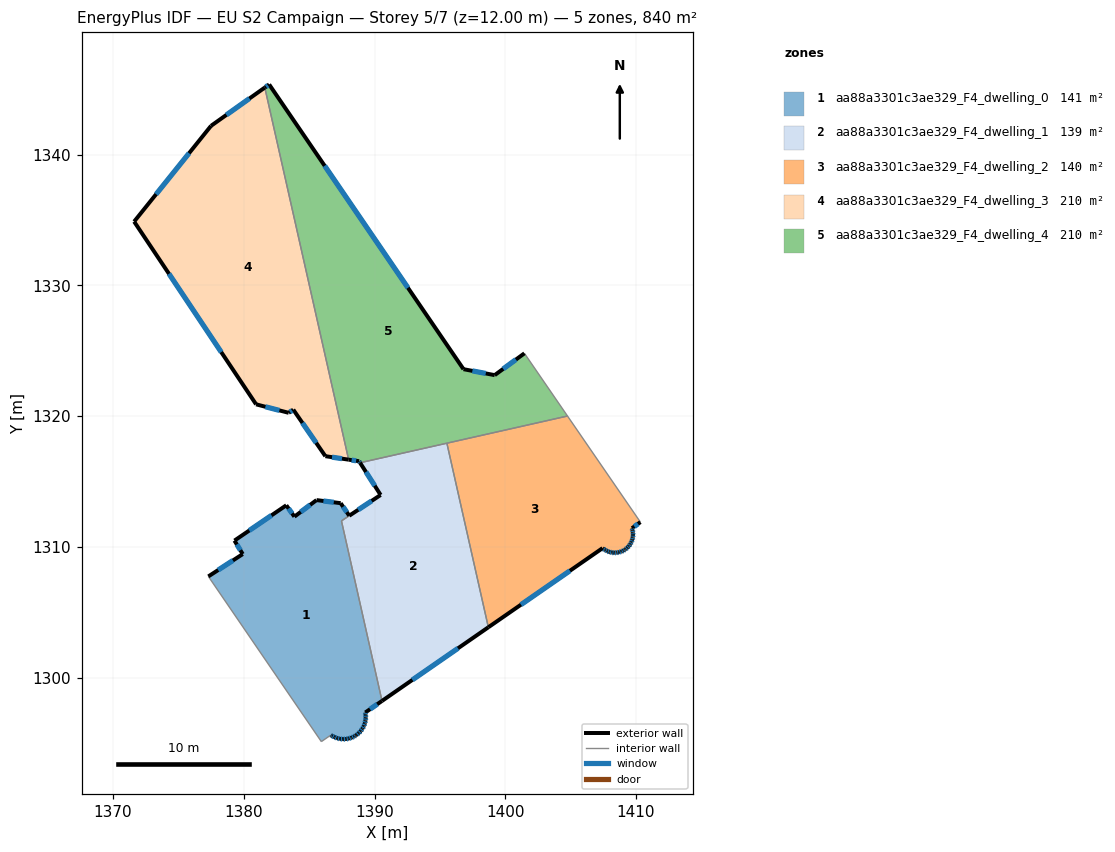
=== STOREY PLAN SPEC (per zone: floor XY polygon, exterior-wall plan segments, windows/doors) ===
zone 1: aa88a3301c3ae329_F4_dwelling_0  (140.5 m²)
  floor: (1388.07, 1312.38) (1387.47, 1311.98) (1390.57, 1298.21) (1389.29, 1297.33) (1389.32, 1297.16) (1389.33, 1296.93) (1389.31, 1296.71) (1389.26, 1296.50) (1389.18, 1296.29) (1389.08, 1296.09) (1388.95, 1295.91) (1388.80, 1295.75) (1388.62, 1295.61) (1388.56, 1295.57) (1388.44, 1295.49) (1388.23, 1295.40) (1388.02, 1295.33) (1387.80, 1295.30) (1387.58, 1295.29) (1387.36, 1295.31) (1387.15, 1295.36) (1386.94, 1295.44) (1386.74, 1295.54) (1386.66, 1295.60) (1385.93, 1295.10) (1377.29, 1307.73) (1379.92, 1309.44) (1379.29, 1310.47) (1383.25, 1313.17) (1383.87, 1312.30) (1385.57, 1313.57) (1387.41, 1313.34)
  exterior wall: (1385.57, 1313.57) – (1383.87, 1312.30)  [2.1 m]
    window: (1385.08, 1313.21) – (1384.36, 1312.67)  [1.2 m²]
  exterior wall: (1387.41, 1313.34) – (1385.57, 1313.57)  [1.9 m]
    window: (1386.88, 1313.40) – (1386.09, 1313.50)  [1.0 m²]
  exterior wall: (1388.07, 1312.38) – (1387.41, 1313.34)  [1.2 m]
    window: (1387.88, 1312.65) – (1387.60, 1313.06)  [0.6 m²]
  exterior wall: (1389.29, 1297.33) – (1390.57, 1298.21)  [1.6 m]
    window: (1389.66, 1297.58) – (1390.21, 1297.96)  [0.9 m²]
  exterior wall: (1389.32, 1297.16) – (1389.29, 1297.33)  [0.2 m]
    window: (1389.31, 1297.20) – (1389.30, 1297.28)  [0.1 m²]
  exterior wall: (1389.33, 1296.93) – (1389.32, 1297.16)  [0.2 m]
    window: (1389.33, 1297.00) – (1389.32, 1297.09)  [0.1 m²]
  exterior wall: (1389.31, 1296.71) – (1389.33, 1296.93)  [0.2 m]
    window: (1389.31, 1296.78) – (1389.32, 1296.87)  [0.1 m²]
  exterior wall: (1389.26, 1296.50) – (1389.31, 1296.71)  [0.2 m]
    window: (1389.27, 1296.56) – (1389.29, 1296.65)  [0.1 m²]
  exterior wall: (1389.18, 1296.29) – (1389.26, 1296.50)  [0.2 m]
    window: (1389.20, 1296.35) – (1389.24, 1296.44)  [0.1 m²]
  exterior wall: (1389.08, 1296.09) – (1389.18, 1296.29)  [0.2 m]
    window: (1389.11, 1296.15) – (1389.15, 1296.23)  [0.1 m²]
  exterior wall: (1388.95, 1295.91) – (1389.08, 1296.09)  [0.2 m]
    window: (1388.98, 1295.96) – (1389.04, 1296.04)  [0.1 m²]
  exterior wall: (1388.80, 1295.75) – (1388.95, 1295.91)  [0.2 m]
    window: (1388.84, 1295.80) – (1388.90, 1295.87)  [0.1 m²]
  exterior wall: (1388.62, 1295.61) – (1388.80, 1295.75)  [0.2 m]
    window: (1388.67, 1295.65) – (1388.75, 1295.71)  [0.1 m²]
  exterior wall: (1388.56, 1295.57) – (1388.62, 1295.61)  [0.1 m]
  exterior wall: (1388.44, 1295.49) – (1388.56, 1295.57)  [0.1 m]
    window: (1388.47, 1295.51) – (1388.53, 1295.54)  [0.1 m²]
  exterior wall: (1388.23, 1295.40) – (1388.44, 1295.49)  [0.2 m]
    window: (1388.29, 1295.43) – (1388.38, 1295.46)  [0.1 m²]
  exterior wall: (1388.02, 1295.33) – (1388.23, 1295.40)  [0.2 m]
    window: (1388.08, 1295.35) – (1388.17, 1295.38)  [0.1 m²]
  exterior wall: (1387.80, 1295.30) – (1388.02, 1295.33)  [0.2 m]
    window: (1387.87, 1295.31) – (1387.96, 1295.32)  [0.1 m²]
  exterior wall: (1387.58, 1295.29) – (1387.80, 1295.30)  [0.2 m]
    window: (1387.65, 1295.29) – (1387.74, 1295.29)  [0.1 m²]
  exterior wall: (1387.36, 1295.31) – (1387.58, 1295.29)  [0.2 m]
    window: (1387.42, 1295.30) – (1387.52, 1295.29)  [0.1 m²]
  exterior wall: (1387.15, 1295.36) – (1387.36, 1295.31)  [0.2 m]
    window: (1387.21, 1295.35) – (1387.30, 1295.32)  [0.1 m²]
  exterior wall: (1386.94, 1295.44) – (1387.15, 1295.36)  [0.2 m]
    window: (1387.00, 1295.42) – (1387.09, 1295.38)  [0.1 m²]
  exterior wall: (1386.74, 1295.54) – (1386.94, 1295.44)  [0.2 m]
    window: (1386.80, 1295.51) – (1386.88, 1295.47)  [0.1 m²]
  exterior wall: (1386.66, 1295.60) – (1386.74, 1295.54)  [0.1 m]
    window: (1386.68, 1295.58) – (1386.72, 1295.56)  [0.1 m²]
  exterior wall: (1379.92, 1309.44) – (1377.29, 1307.73)  [3.1 m]
    window: (1379.17, 1308.95) – (1378.04, 1308.22)  [1.7 m²]
  exterior wall: (1379.29, 1310.47) – (1379.92, 1309.44)  [1.2 m]
    window: (1379.47, 1310.18) – (1379.74, 1309.74)  [0.7 m²]
  exterior wall: (1383.25, 1313.17) – (1379.29, 1310.47)  [4.8 m]
    window: (1382.12, 1312.40) – (1380.42, 1311.25)  [2.6 m²]
  exterior wall: (1383.87, 1312.30) – (1383.25, 1313.17)  [1.1 m]
    window: (1383.70, 1312.55) – (1383.43, 1312.93)  [0.6 m²]
  interior walls: 4
zone 2: aa88a3301c3ae329_F4_dwelling_1  (139.4 m²)
  floor: (1395.53, 1317.92) (1398.71, 1303.84) (1390.57, 1298.21) (1387.47, 1311.98) (1390.47, 1313.96) (1388.90, 1316.43)
  exterior wall: (1390.57, 1298.21) – (1398.71, 1303.84)  [9.9 m]
    window: (1392.90, 1299.82) – (1396.38, 1302.24)  [5.5 m²]
  exterior wall: (1388.90, 1316.43) – (1390.47, 1313.96)  [2.9 m]
    window: (1389.35, 1315.72) – (1390.02, 1314.67)  [1.6 m²]
  exterior wall: (1390.47, 1313.96) – (1388.07, 1312.38)  [2.9 m]
    window: (1389.78, 1313.51) – (1388.75, 1312.83)  [1.6 m²]
  interior walls: 4
zone 3: aa88a3301c3ae329_F4_dwelling_2  (139.9 m²)
  floor: (1404.76, 1320.00) (1410.34, 1311.89) (1409.69, 1311.42) (1409.74, 1311.27) (1409.77, 1311.08) (1409.78, 1310.90) (1409.76, 1310.72) (1409.72, 1310.54) (1409.65, 1310.37) (1409.57, 1310.21) (1409.46, 1310.06) (1409.33, 1309.92) (1409.19, 1309.81) (1409.16, 1309.78) (1409.04, 1309.71) (1408.87, 1309.63) (1408.70, 1309.58) (1408.51, 1309.55) (1408.33, 1309.54) (1408.15, 1309.56) (1407.97, 1309.60) (1407.80, 1309.67) (1407.64, 1309.75) (1407.49, 1309.86) (1407.44, 1309.90) (1398.71, 1303.84) (1395.53, 1317.92)
  exterior wall: (1409.74, 1311.27) – (1409.69, 1311.42)  [0.2 m]
    window: (1409.73, 1311.31) – (1409.71, 1311.37)  [0.1 m²]
  exterior wall: (1409.77, 1311.08) – (1409.74, 1311.27)  [0.2 m]
    window: (1409.76, 1311.14) – (1409.75, 1311.21)  [0.1 m²]
  exterior wall: (1409.78, 1310.90) – (1409.77, 1311.08)  [0.2 m]
    window: (1409.77, 1310.95) – (1409.77, 1311.03)  [0.1 m²]
  exterior wall: (1409.76, 1310.72) – (1409.78, 1310.90)  [0.2 m]
    window: (1409.76, 1310.77) – (1409.77, 1310.85)  [0.1 m²]
  exterior wall: (1409.72, 1310.54) – (1409.76, 1310.72)  [0.2 m]
    window: (1409.73, 1310.59) – (1409.75, 1310.67)  [0.1 m²]
  exterior wall: (1409.65, 1310.37) – (1409.72, 1310.54)  [0.2 m]
    window: (1409.67, 1310.42) – (1409.70, 1310.49)  [0.1 m²]
  exterior wall: (1409.57, 1310.21) – (1409.65, 1310.37)  [0.2 m]
    window: (1409.59, 1310.25) – (1409.63, 1310.32)  [0.1 m²]
  exterior wall: (1409.46, 1310.06) – (1409.57, 1310.21)  [0.2 m]
    window: (1409.49, 1310.10) – (1409.54, 1310.16)  [0.1 m²]
  exterior wall: (1409.33, 1309.92) – (1409.46, 1310.06)  [0.2 m]
    window: (1409.37, 1309.96) – (1409.42, 1310.02)  [0.1 m²]
  exterior wall: (1409.19, 1309.81) – (1409.33, 1309.92)  [0.2 m]
    window: (1409.23, 1309.84) – (1409.29, 1309.89)  [0.1 m²]
  exterior wall: (1409.16, 1309.78) – (1409.19, 1309.81)  [0.0 m]
  exterior wall: (1409.04, 1309.71) – (1409.16, 1309.78)  [0.1 m]
    window: (1409.07, 1309.73) – (1409.12, 1309.76)  [0.1 m²]
  exterior wall: (1408.87, 1309.63) – (1409.04, 1309.71)  [0.2 m]
    window: (1408.92, 1309.65) – (1408.99, 1309.69)  [0.1 m²]
  exterior wall: (1408.70, 1309.58) – (1408.87, 1309.63)  [0.2 m]
    window: (1408.75, 1309.59) – (1408.82, 1309.62)  [0.1 m²]
  exterior wall: (1408.51, 1309.55) – (1408.70, 1309.58)  [0.2 m]
    window: (1408.57, 1309.56) – (1408.64, 1309.57)  [0.1 m²]
  exterior wall: (1408.33, 1309.54) – (1408.51, 1309.55)  [0.2 m]
    window: (1408.38, 1309.54) – (1408.46, 1309.55)  [0.1 m²]
  exterior wall: (1408.15, 1309.56) – (1408.33, 1309.54)  [0.2 m]
    window: (1408.20, 1309.56) – (1408.28, 1309.55)  [0.1 m²]
  exterior wall: (1407.97, 1309.60) – (1408.15, 1309.56)  [0.2 m]
    window: (1408.02, 1309.59) – (1408.10, 1309.57)  [0.1 m²]
  exterior wall: (1407.80, 1309.67) – (1407.97, 1309.60)  [0.2 m]
    window: (1407.85, 1309.65) – (1407.92, 1309.62)  [0.1 m²]
  exterior wall: (1407.64, 1309.75) – (1407.80, 1309.67)  [0.2 m]
    window: (1407.68, 1309.73) – (1407.75, 1309.69)  [0.1 m²]
  exterior wall: (1407.49, 1309.86) – (1407.64, 1309.75)  [0.2 m]
    window: (1407.53, 1309.83) – (1407.59, 1309.78)  [0.1 m²]
  exterior wall: (1407.44, 1309.90) – (1407.49, 1309.86)  [0.1 m]
  exterior wall: (1398.71, 1303.84) – (1407.44, 1309.90)  [10.6 m]
    window: (1401.20, 1305.57) – (1404.95, 1308.17)  [5.9 m²]
  exterior wall: (1409.69, 1311.42) – (1410.34, 1311.89)  [0.8 m]
    window: (1409.88, 1311.55) – (1410.15, 1311.75)  [0.4 m²]
  interior walls: 3
zone 4: aa88a3301c3ae329_F4_dwelling_3  (209.9 m²)
  floor: (1381.61, 1345.12) (1388.02, 1316.66) (1386.24, 1316.93) (1383.79, 1320.49) (1383.44, 1320.25) (1380.94, 1320.90) (1371.61, 1334.87) (1377.50, 1342.20)
  exterior wall: (1380.94, 1320.90) – (1383.44, 1320.25)  [2.6 m]
    window: (1381.66, 1320.71) – (1382.73, 1320.43)  [1.4 m²]
  exterior wall: (1371.61, 1334.87) – (1380.94, 1320.90)  [16.8 m]
    window: (1374.28, 1330.88) – (1378.28, 1324.89)  [9.3 m²]
  exterior wall: (1377.50, 1342.20) – (1371.61, 1334.87)  [9.4 m]
    window: (1375.82, 1340.10) – (1373.30, 1336.97)  [5.2 m²]
  exterior wall: (1381.61, 1345.12) – (1377.50, 1342.20)  [5.0 m]
    window: (1380.43, 1344.29) – (1378.67, 1343.03)  [2.8 m²]
  exterior wall: (1386.24, 1316.93) – (1388.02, 1316.66)  [1.8 m]
    window: (1386.75, 1316.85) – (1387.51, 1316.74)  [1.0 m²]
  exterior wall: (1383.79, 1320.49) – (1386.24, 1316.93)  [4.3 m]
    window: (1384.49, 1319.47) – (1385.54, 1317.95)  [2.4 m²]
  exterior wall: (1383.44, 1320.25) – (1383.79, 1320.49)  [0.4 m]
    window: (1383.54, 1320.32) – (1383.69, 1320.42)  [0.2 m²]
  interior walls: 1
zone 5: aa88a3301c3ae329_F4_dwelling_4  (209.9 m²)
  floor: (1401.47, 1324.80) (1404.76, 1320.00) (1388.90, 1316.43) (1388.82, 1316.54) (1388.02, 1316.66) (1381.61, 1345.12) (1381.94, 1345.36) (1396.80, 1323.58) (1399.19, 1323.13)
  exterior wall: (1396.80, 1323.58) – (1381.94, 1345.36)  [26.4 m]
    window: (1392.56, 1329.81) – (1386.19, 1339.14)  [14.5 m²]
  exterior wall: (1399.19, 1323.13) – (1396.80, 1323.58)  [2.4 m]
    window: (1398.51, 1323.26) – (1397.49, 1323.45)  [1.3 m²]
  exterior wall: (1401.47, 1324.80) – (1399.19, 1323.13)  [2.8 m]
    window: (1400.82, 1324.32) – (1399.84, 1323.61)  [1.6 m²]
  exterior wall: (1388.82, 1316.54) – (1388.90, 1316.43)  [0.1 m]
    window: (1388.84, 1316.51) – (1388.87, 1316.46)  [0.1 m²]
  exterior wall: (1388.02, 1316.66) – (1388.82, 1316.54)  [0.8 m]
    window: (1388.25, 1316.63) – (1388.59, 1316.58)  [0.4 m²]
  exterior wall: (1381.94, 1345.36) – (1381.61, 1345.12)  [0.4 m]
    window: (1381.85, 1345.29) – (1381.70, 1345.19)  [0.2 m²]
  interior walls: 4

=== DERIVED (storey summary) ===
Building: EU S2 Campaign
Storey: 5 of 7  (floor level z = 12.00 m)
Storey gross floor area: 839.6 m²
Zones on this storey: 5
  - aa88a3301c3ae329_F4_dwelling_0: floor 140.5 m²; exterior wall 21.0 m (62.9 m²); 27 window(s) 11.5 m²; WWR 18.3%
  - aa88a3301c3ae329_F4_dwelling_1: floor 139.4 m²; exterior wall 15.7 m (47.1 m²); 3 window(s) 8.6 m²; WWR 18.4%
  - aa88a3301c3ae329_F4_dwelling_2: floor 139.9 m²; exterior wall 15.1 m (45.4 m²); 22 window(s) 8.3 m²; WWR 18.2%
  - aa88a3301c3ae329_F4_dwelling_3: floor 209.9 m²; exterior wall 40.4 m (121.1 m²); 7 window(s) 22.2 m²; WWR 18.4%
  - aa88a3301c3ae329_F4_dwelling_4: floor 209.9 m²; exterior wall 33.0 m (98.9 m²); 6 window(s) 18.2 m²; WWR 18.4%
Zone adjacency (shared interzone walls):
  - aa88a3301c3ae329_F4_dwelling_0 ↔ aa88a3301c3ae329_F4_dwelling_1
  - aa88a3301c3ae329_F4_dwelling_1 ↔ aa88a3301c3ae329_F4_dwelling_2
  - aa88a3301c3ae329_F4_dwelling_1 ↔ aa88a3301c3ae329_F4_dwelling_4
  - aa88a3301c3ae329_F4_dwelling_2 ↔ aa88a3301c3ae329_F4_dwelling_4
  - aa88a3301c3ae329_F4_dwelling_3 ↔ aa88a3301c3ae329_F4_dwelling_4